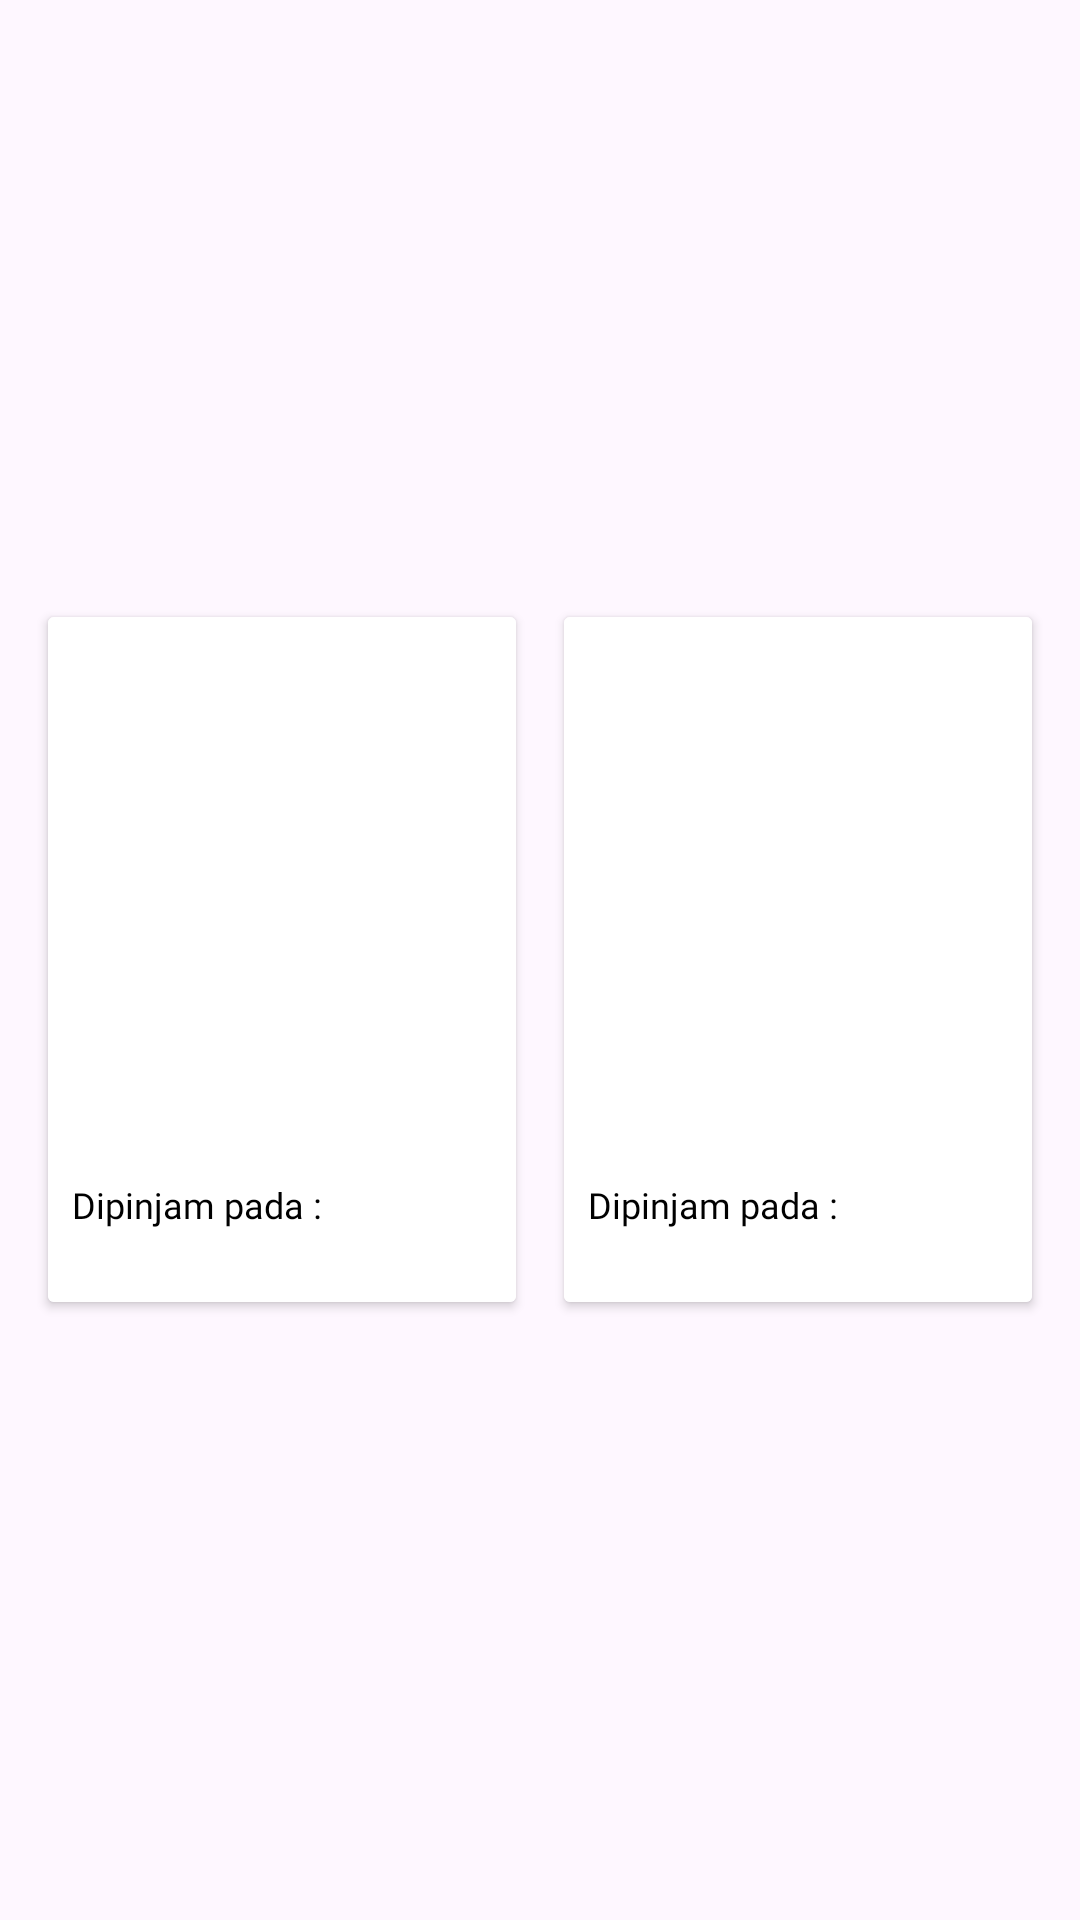

The Android layout XML behind this screen, and the referenced resources:
<!-- AndroidManifest.xml: application theme Theme.PerpusDig -->
<!-- res/layout/card_riwayat.xml -->
<LinearLayout
    xmlns:android="http://schemas.android.com/apk/res/android"
    android:layout_width="match_parent"
    android:layout_height="wrap_content"
    android:orientation="horizontal"
    android:gravity="center"
    android:padding="8dp"
    android:weightSum="2">

    
    <androidx.cardview.widget.CardView
        android:id="@+id/card1"
        android:layout_width="0dp"
        android:layout_height="wrap_content"
        android:layout_weight="1"
        android:layout_margin="8dp"
        android:elevation="4dp"
        android:background="#FFFFFF">

        <LinearLayout
            android:layout_width="match_parent"
            android:layout_height="wrap_content"
            android:orientation="vertical"
            android:padding="8dp"
            android:gravity="center"
            android:background="#FFFFFF">

            
            <ImageView
                android:id="@+id/book_cover"
                android:layout_width="80dp"
                android:layout_height="115dp"
                android:scaleType="centerCrop"
                android:background="@color/white"/>

            
            <LinearLayout
                android:layout_width="match_parent"
                android:layout_height="wrap_content"
                android:layout_gravity="center"
                android:orientation="vertical">

                
                <TextView
                    android:id="@+id/book_title"
                    android:layout_width="match_parent"
                    android:layout_height="wrap_content"
                    android:textSize="14sp"
                    android:textColor="@color/black"
                    android:fontFamily="@font/montserrat_medium"
                    android:layout_marginTop="8dp" />

                
                <TextView
                    android:id="@+id/book_author"
                    android:layout_width="match_parent"
                    android:layout_height="wrap_content"
                    android:textSize="13sp"
                    android:textColor="@color/birutua"
                    android:fontFamily="@font/montserrat_medium" />

                
                <TextView
                    android:layout_width="match_parent"
                    android:layout_height="wrap_content"
                    android:layout_marginTop="20dp"
                    android:textColor="@color/black"
                    android:text="Dipinjam pada :"
                    android:textSize="12sp"
                    android:fontFamily="@font/montserrat_medium"/>

                <TextView
                    android:id="@+id/book_date"
                    android:layout_width="match_parent"
                    android:layout_height="wrap_content"
                    android:textColor="@color/black"
                    android:textSize="12sp"
                    android:fontFamily="@font/montserrat_medium" />
            </LinearLayout>
        </LinearLayout>
    </androidx.cardview.widget.CardView>

    
    <androidx.cardview.widget.CardView
        android:id="@+id/card2"
        android:layout_width="0dp"
        android:layout_height="wrap_content"
        android:layout_weight="1"
        android:layout_margin="8dp"
        android:elevation="4dp"
        android:background="#FFFFFF">

        <LinearLayout
            android:layout_width="match_parent"
            android:layout_height="wrap_content"
            android:orientation="vertical"
            android:padding="8dp"
            android:gravity="center"
            android:background="#FFFFFF">

            
            <ImageView
                android:id="@+id/book_cover2"
                android:layout_width="80dp"
                android:layout_height="115dp"
                android:scaleType="centerCrop"
                android:background="@color/white"/>

            
            <LinearLayout
                android:layout_width="match_parent"
                android:layout_height="wrap_content"
                android:layout_gravity="center"
                android:orientation="vertical">

                
                <TextView
                    android:id="@+id/book_title2"
                    android:layout_width="match_parent"
                    android:layout_height="wrap_content"
                    android:textSize="14sp"
                    android:textColor="@color/black"
                    android:fontFamily="@font/montserrat_medium"
                    android:layout_marginTop="8dp" />

                
                <TextView
                    android:id="@+id/book_author2"
                    android:layout_width="match_parent"
                    android:layout_height="wrap_content"
                    android:textSize="13sp"
                    android:textColor="@color/birutua"
                    android:fontFamily="@font/montserrat_medium" />

                
                <TextView
                    android:layout_width="match_parent"
                    android:layout_height="wrap_content"
                    android:layout_marginTop="20dp"
                    android:textColor="@color/black"
                    android:text="Dipinjam pada :"
                    android:textSize="12sp"
                    android:fontFamily="@font/montserrat_medium"/>

                <TextView
                    android:id="@+id/book_date2"
                    android:layout_width="match_parent"
                    android:layout_height="wrap_content"
                    android:textColor="@color/black"
                    android:textSize="12sp"
                    android:fontFamily="@font/montserrat_medium" />
            </LinearLayout>
        </LinearLayout>
    </androidx.cardview.widget.CardView>
</LinearLayout>
<!-- resources referenced by this layout -->
<resources>
  <color name="birutua">#224587</color>
  <color name="black">#FF000000</color>
  <color name="white">#FFFFFFFF</color>
  <style name="Theme.PerpusDig" parent="Base.Theme.PerpusDig" />
  <style name="Base.Theme.PerpusDig" parent="Theme.Material3.DayNight.NoActionBar">
          
  
      </style>
</resources>
